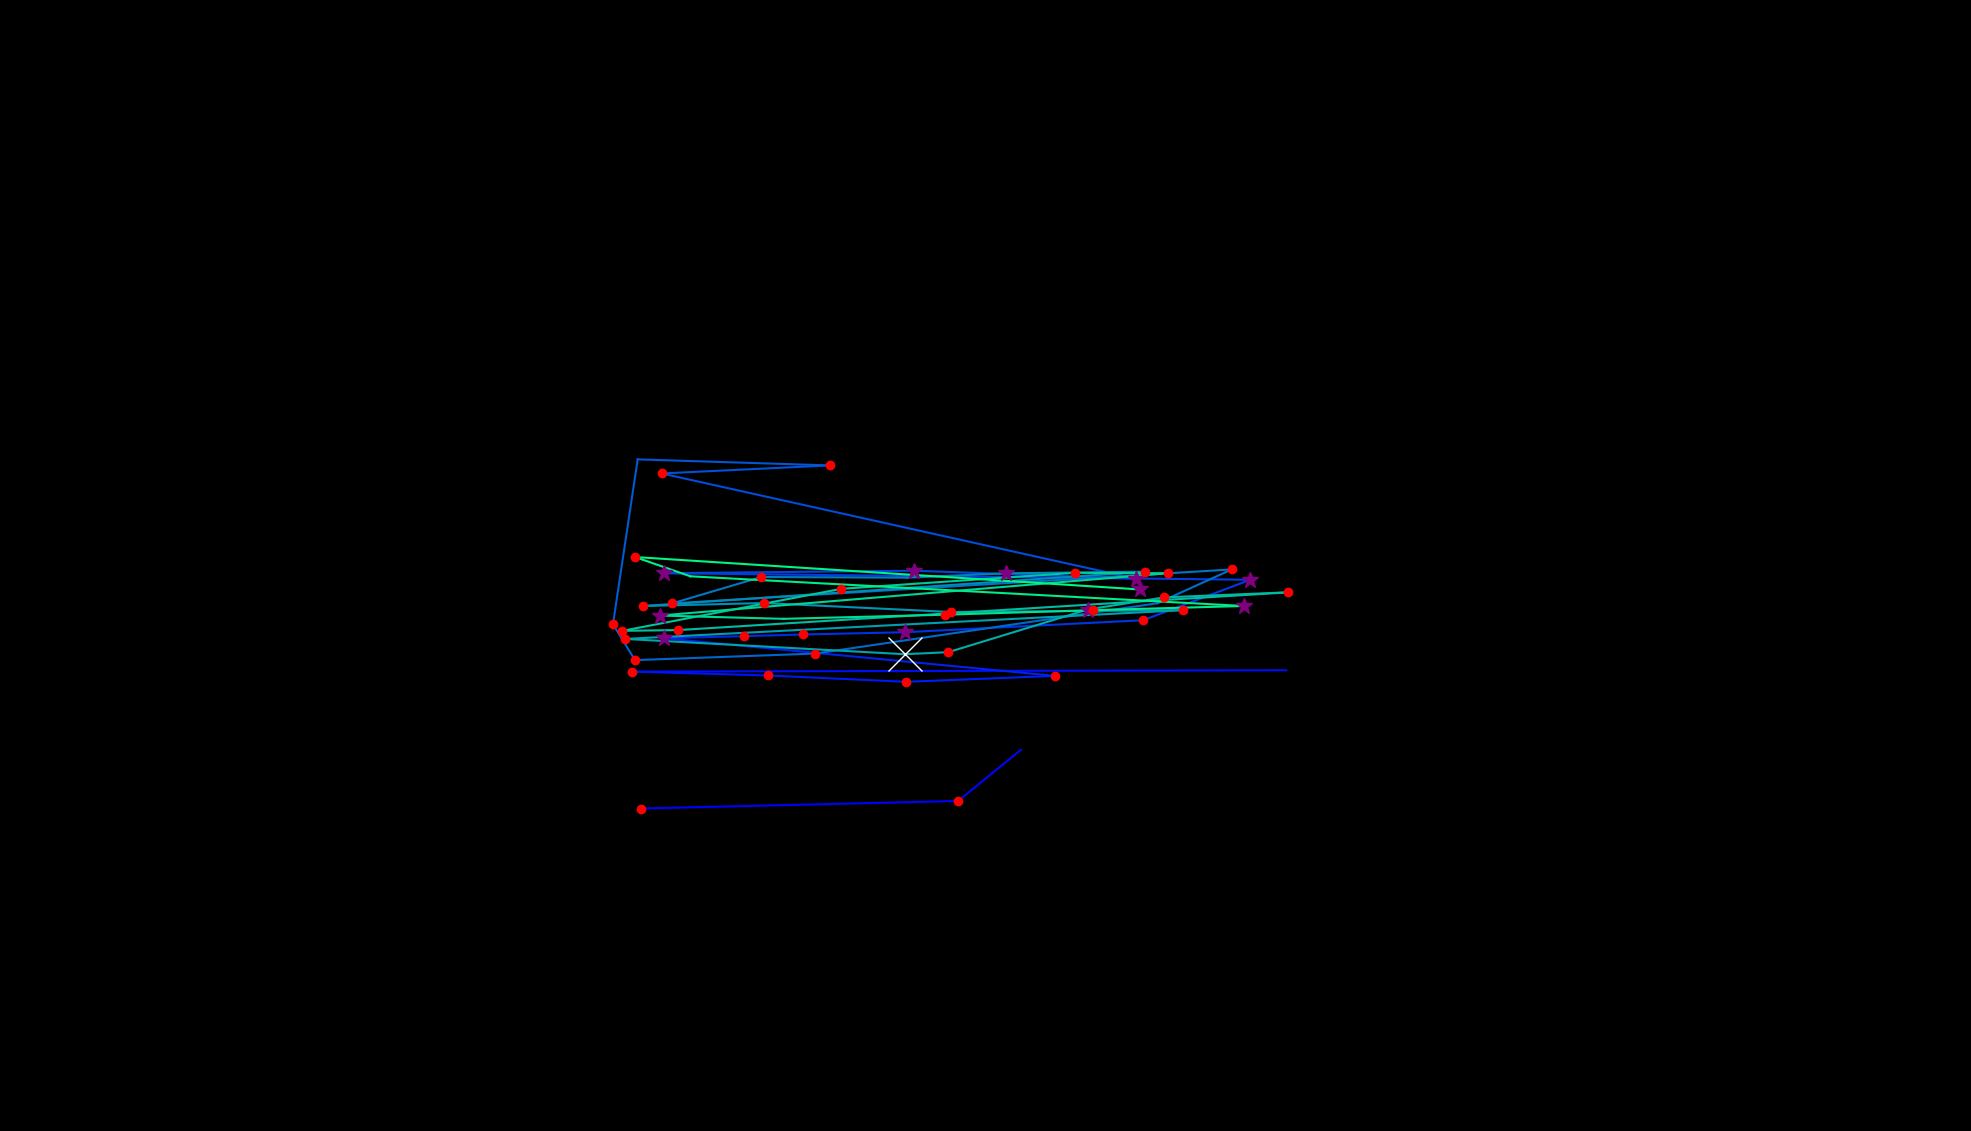

The data file committed next to this chart (first rows):
, fixation_id, timestamp, avg_gaze_x, avg_gaze_y, duration
0, 97.0, 26306, 832.6, 418.8, 120.5
1, 98.0, 26728, 1244, 428.6, 132.6
2, 99.0, 26932, 1326, 494.9, 36.15
3, 101.0, 27535, 1670, 598.4, 36.15
4, 102.0, 27740, 820.6, 596.6, 168.7
5, 103.0, 27957, 997.2, 591.6, 241
6, 104.0, 28222, 1177, 583.4, 216.9
7, 105.0, 28487, 1370, 591.1, 132.6
8, 106.0, 28656, 862.4, 639.9, 385.6
9, 107.0, 29065, 966.7, 642.7, 180.8
10, 108.0, 29367, 1043, 644.8, 168.7
11, 109.0, 29559, 1175, 647.8, 313.3
12, 110.0, 29981, 1485, 663.3, 144.6
13, 111.0, 30150, 1624, 715.9, 385.6
14, 112.0, 30692, 862.7, 724.4, 265.1
15, 113.0, 31162, 1187, 727.6, 253.1
16, 114.0, 31572, 1475, 717.3, 313.3
17, 115.0, 32018, 859.4, 854, 168.7
18, 116.0, 32235, 1078, 864.4, 132.6
19, 117.0, 32777, 828.2, 872.2, 24.1
20, 118.0, 32873, 796.1, 658, 144.6
21, 119.0, 33042, 824.7, 611.5, 192.8
22, 120.0, 33259, 1059, 620.1, 168.7
23, 121.0, 33536, 1503, 685.4, 96.4
24, 122.0, 33656, 1600, 729.3, 216.9
25, 123.0, 33958, 872.7, 685.1, 180.8
26, 124.0, 34175, 988.7, 719.5, 144.6
27, 125.0, 34379, 1178, 718.6, 108.5
28, 126.0, 34620, 1306, 724.3, 301.3
29, 127.0, 34958, 1486, 726.3, 168.7
30, 128.0, 35356, 835.4, 681.8, 144.6
31, 129.0, 35524, 992.9, 685.7, 192.8
32, 130.0, 35741, 1236, 674, 168.7
33, 131.0, 36067, 1536, 676.4, 168.7
34, 132.0, 36320, 812.2, 639.1, 168.7
35, 133.0, 36850, 1175, 619.2, 1036
36, 134.0, 37910, 1232, 621.9, 168.7
37, 135.0, 38151, 1413, 677.3, 397.7
38, 136.0, 38573, 1511, 693, 216.9
39, 137.0, 38814, 1672, 699.5, 132.6
40, 138.0, 39007, 880.8, 650.5, 132.6
41, 139.0, 39163, 808.3, 649.6, 132.6
42, 140.0, 39441, 1093, 704.1, 180.8
43, 141.0, 39814, 1396, 724.9, 229
44, 142.0, 40091, 1516, 724.4, 132.6
45, 143.0, 40272, 856.8, 669.4, 289.2
46, 144.0, 40622, 1018, 665.2, 108.5
47, 145.0, 40754, 1228, 670.5, 192.8
48, 146.0, 41031, 1419, 676.4, 132.6
49, 147.0, 41212, 1615, 681.8, 325.4
50, 148.0, 41706, 896.6, 720.4, 96.4
51, 149.0, 41827, 824.7, 745.4, 168.7
52, 150.0, 42152, 1480, 703.3, 289.2
